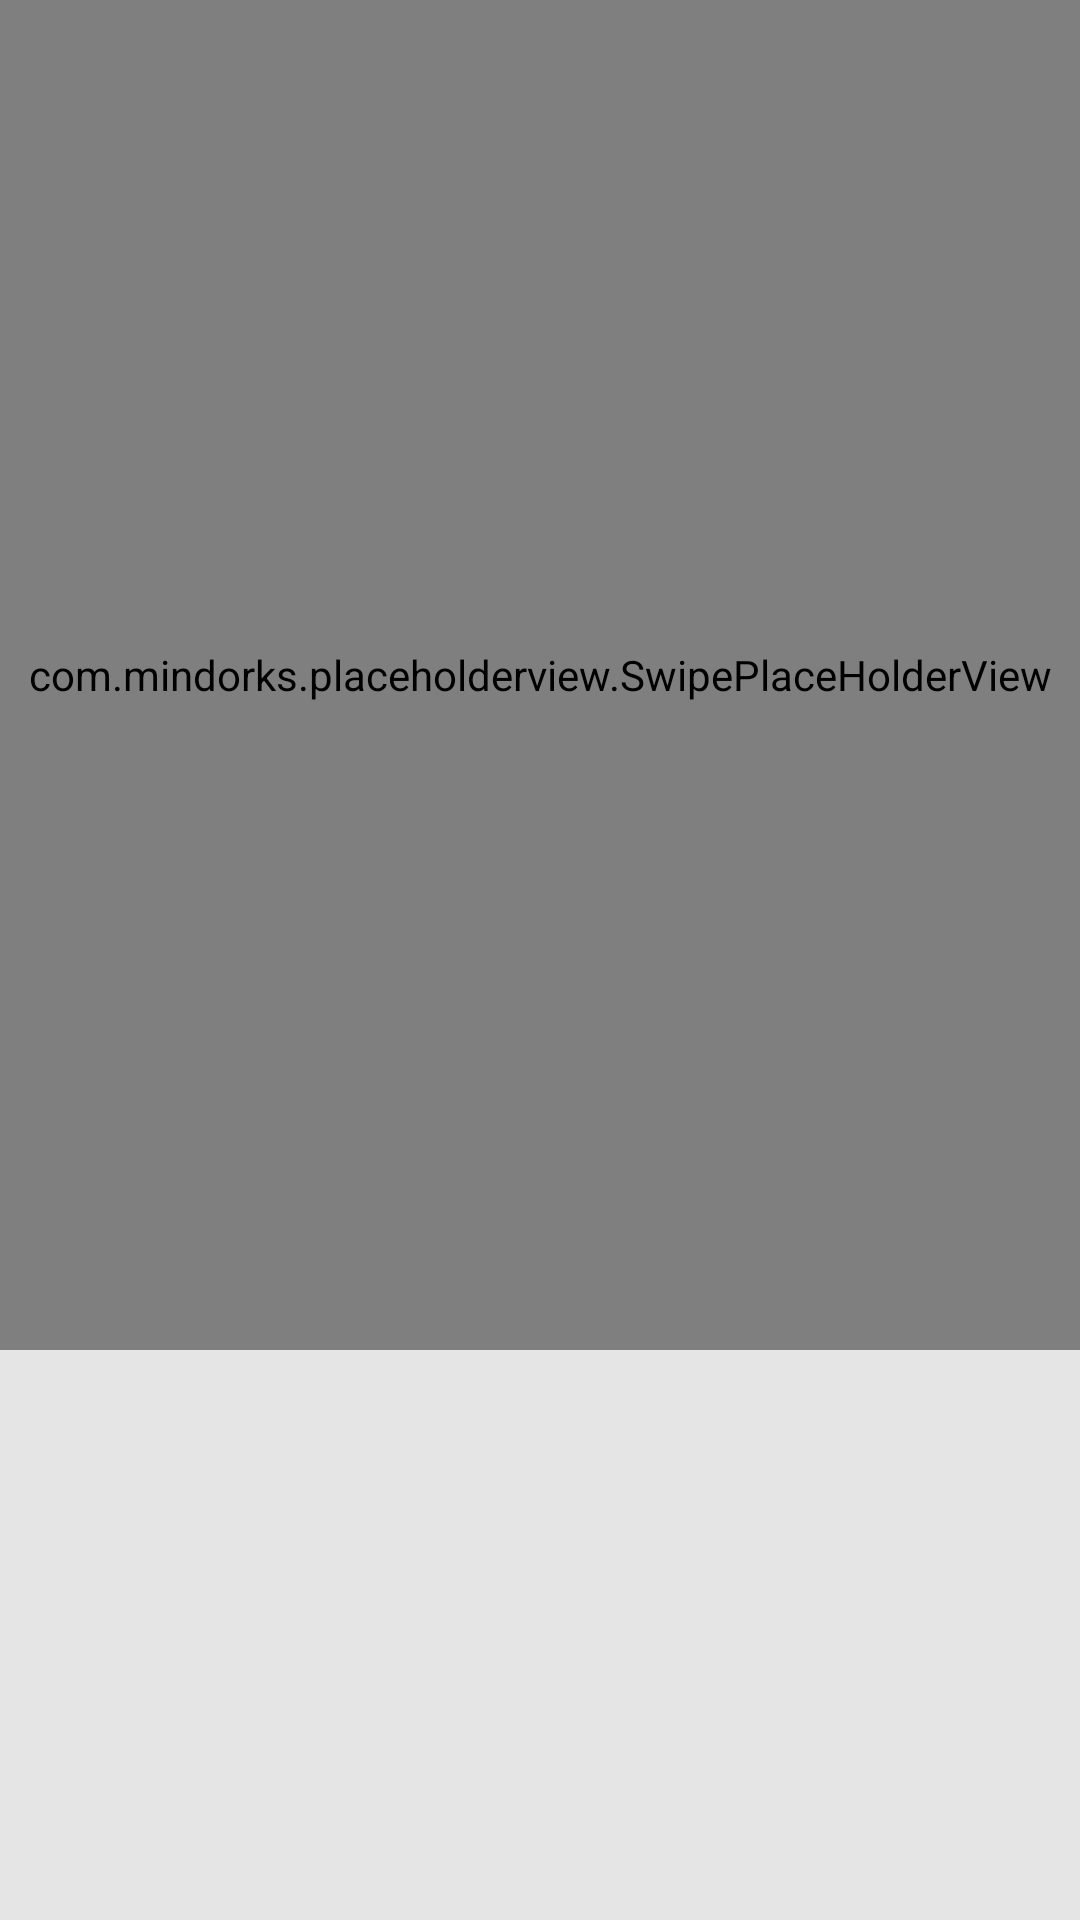

The Android layout XML behind this screen, and the referenced resources:
<!-- AndroidManifest.xml: application theme Theme.TinderSwipeView -->
<!-- res/layout/activity_main.xml -->
<?xml version="1.0" encoding="utf-8"?>
<androidx.constraintlayout.widget.ConstraintLayout
    xmlns:android="http://schemas.android.com/apk/res/android"
    xmlns:app="http://schemas.android.com/apk/res-auto"
    xmlns:tools="http://schemas.android.com/tools"
    android:layout_width="match_parent"
    android:layout_height="match_parent"
    android:background="@color/grey">

    <com.mindorks.placeholderview.SwipePlaceHolderView
        android:id="@+id/swipeView"
        android:layout_width="match_parent"
        android:layout_height="450dp"
        app:layout_constraintEnd_toEndOf="parent"
        app:layout_constraintStart_toStartOf="parent"
        app:layout_constraintTop_toTopOf="parent" />
    <LinearLayout
        android:id="@+id/linearLayout"
        android:layout_width="match_parent"
        android:layout_height="80dp"
        android:gravity="center"
        android:orientation="horizontal"
        app:layout_constraintTop_toBottomOf="@+id/swipeView"
        tools:layout_editor_absoluteX="0dp">

        <ImageButton
            android:id="@+id/rejectBtn"
            android:layout_width="50dp"
            android:layout_height="50dp"
            android:background="@drawable/ic_remove" />

        <ImageButton
            android:id="@+id/acceptBtn"
            android:layout_width="50dp"
            android:layout_height="50dp"
            android:layout_marginLeft="30dp"
            android:background="@drawable/ic_check" />
    </LinearLayout>

</androidx.constraintlayout.widget.ConstraintLayout>
<!-- resources referenced by this layout -->
<resources>
  <color name="grey">#e5e5e5</color>
  <style name="Theme.TinderSwipeView" parent="Theme.MaterialComponents.DayNight.DarkActionBar">
          
          <item name="colorPrimary">@color/purple_500</item>
          <item name="colorPrimaryVariant">@color/purple_700</item>
          <item name="colorOnPrimary">@color/white</item>
          
          <item name="colorSecondary">@color/teal_200</item>
          <item name="colorSecondaryVariant">@color/teal_700</item>
          <item name="colorOnSecondary">@color/black</item>
          
          <item name="android:statusBarColor" tools:targetApi="l">?attr/colorPrimaryVariant</item>
          
      </style>
  <color name="purple_500">#FF6200EE</color>
  <color name="purple_700">#FF3700B3</color>
  <color name="white">#FFFFFF</color>
  <color name="teal_200">#FF03DAC5</color>
  <color name="teal_700">#FF018786</color>
  <color name="black">#FF000000</color>
</resources>
